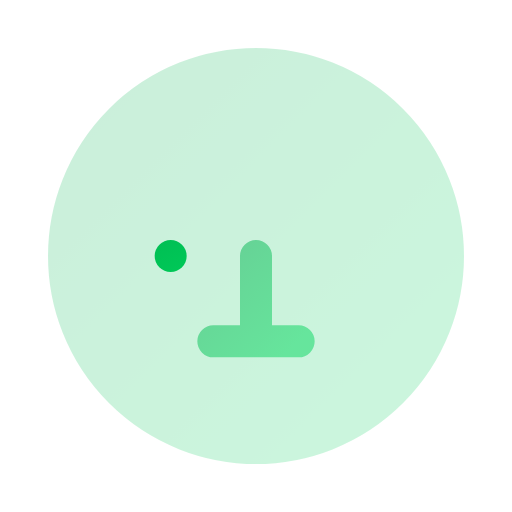
t = 0.00 s
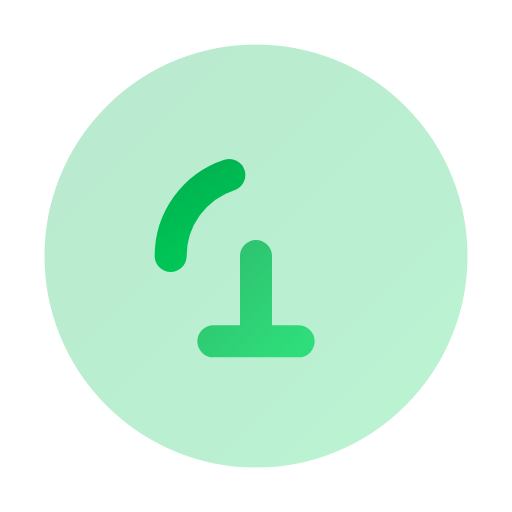
t = 0.50 s
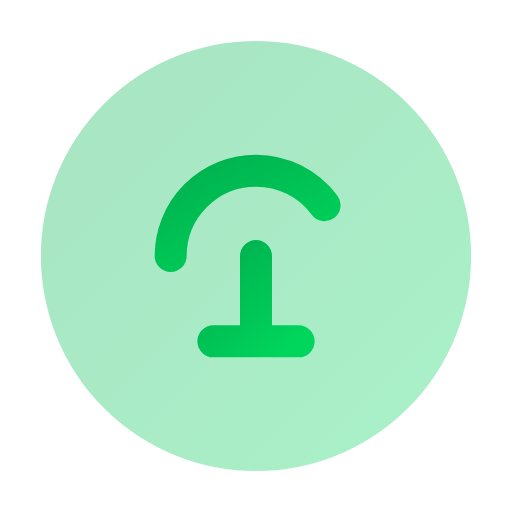
t = 1.00 s
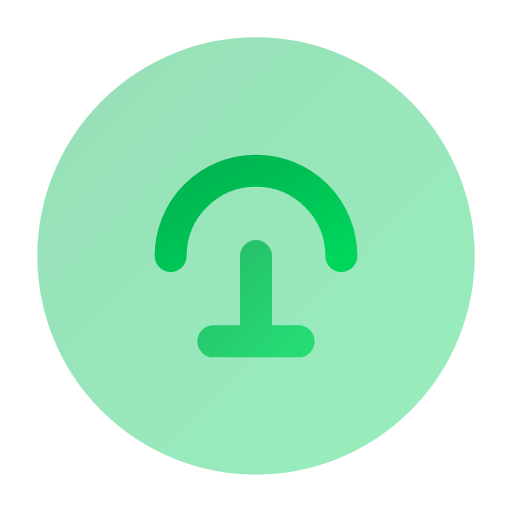
t = 1.50 s
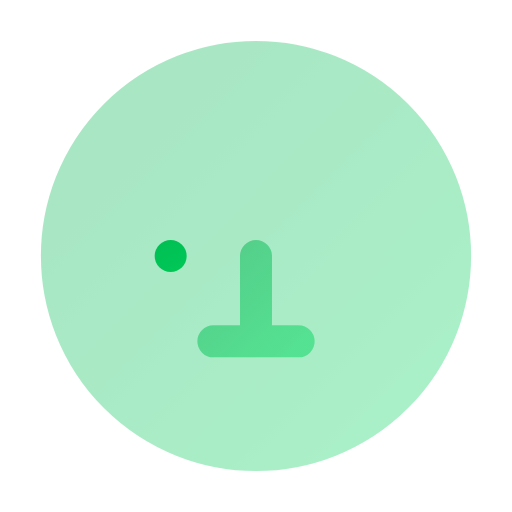
t = 2.00 s
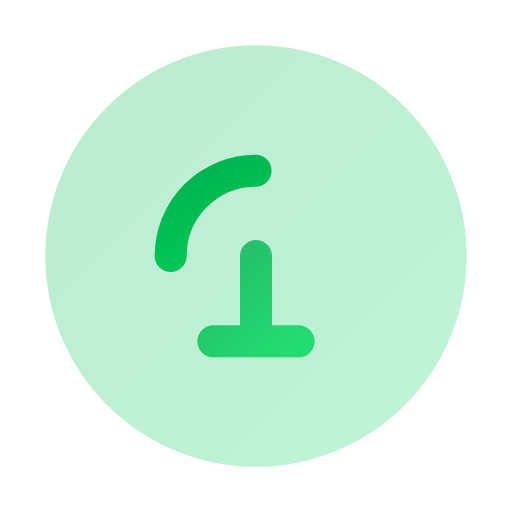
t = 2.63 s

The animated SVG that drew these frames (rendered in a browser with its animation timeline set to each time). Animation: 4 SMIL elements (animate=4); one cycle of 3.00 s, repeats indefinitely.

<svg viewBox="0 0 24 24" width="24" height="24" fill="none" xmlns="http://www.w3.org/2000/svg">
  <defs>
    <linearGradient id="grab-anim-gradient" x1="0%" y1="0%" x2="100%" y2="100%">
      <stop offset="0%" style="stop-color:#00b14f;stop-opacity:1" />
      <stop offset="100%" style="stop-color:#00d65c;stop-opacity:1" />
    </linearGradient>
  </defs>
  <circle cx="12" cy="12" r="9" stroke="url(#grab-anim-gradient)" stroke-width="1.5" fill="url(#grab-anim-gradient)" opacity="0.2">
    <animate attributeName="r" values="9;9.5;9" dur="3s" repeatCount="indefinite"/>
    <animate attributeName="opacity" values="0.2;0.4;0.2" dur="3s" repeatCount="indefinite"/>
  </circle>
  <path d="M8 12a4 4 0 0 1 4-4 4 4 0 0 1 4 4" stroke="url(#grab-anim-gradient)" stroke-width="1.5" stroke-linecap="round">
    <animate attributeName="stroke-dasharray" values="0 20;20 0" dur="2s" repeatCount="indefinite"/>
  </path>
  <path d="M12 12v4M14 16h-4" stroke="url(#grab-anim-gradient)" stroke-width="1.5" stroke-linecap="round" stroke-linejoin="round">
    <animate attributeName="opacity" values="0.5;1;0.5" dur="2s" repeatCount="indefinite"/>
  </path>
</svg>
